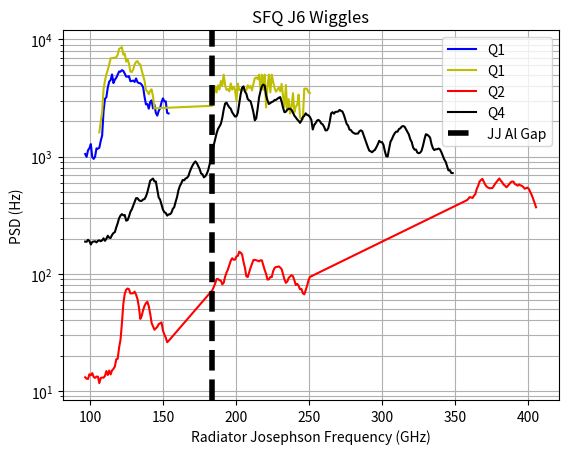

Reproduce this figure in Python.
"""
PSD for Q3 at different J1 Bias with Sim slow bias
Data:
[redacted]
[redacted]
Fitting method Chris' no white noise verison

"""
# import noiselib
import matplotlib.pyplot as plt
import numpy as np


Q1 = np.array([
    [100, 1052.05], [101, 994.09], [102, 1130.75], [103, 1177.19],
    [104, 1278.78], [105, 990.39], [106, 956.49], [107, 998.57],
    [108, 1175.44], [109, 1168.94], [110, 1187.73], [111, 1360.43],
    [112, 1511.22], [113, 2437.21], [114, 3103.57], [115, 3213.09],
    [116, 3886.75], [117, 4354.14], [118, 4494.0], [119, 5019.75],
    [120, 4235.29], [121, 4525.35], [122, 4703.88], [123, 4993.07],
    [124, 5314.9], [125, 5298.74], [126, 5463.93], [127, 5372.58],
    [128, 5101.32], [129, 4812.31], [130, 4808.29], [131, 4847.66],
    [132, 4391.1], [133, 4412.66], [134, 4451.26], [135, 4334.86],
    [136, 4637.48], [137, 4317.38], [138, 4234.5], [139, 4221.08],
    [140, 4103.44], [141, 3901.47], [142, 3238.21], [143, 2785.98],
    [144, 2808.73], [145, 2562.81], [146, 2923.52], [147, 3015.6],
    [148, 2574.13], [149, 2773.08], [150, 2355.77], [151, 2236.91],
    [152, 2448.48], [153, 2581.39], [154, 2904.8], [155, 3137.19],
    [156, 2960.03], [157, 2958.74], [158, 2360.0], [159, 2332.91]
])

Q1_more = np.array([
    [110, 1607.39], [111, 1982.19], [112, 2403.21], [113, 3770.99],
    [114, 4438.01], [115, 5040.58], [116, 5487.61], [117, 6104.62],
    [118, 6889.66], [119, 6926.0], [120, 6935.57], [121, 6977.97],
    [122, 7031.74], [123, 7393.72], [124, 8293.37], [125, 8413.91],
    [126, 8576.31], [127, 7407.82], [128, 7559.76], [129, 6466.41],
    [130, 6776.87], [131, 6170.39], [132, 5307.77], [133, 5266.28],
    [134, 5535.83], [135, 6109.87], [136, 6413.39], [137, 6528.2],
    [138, 6189.99], [139, 6113.66], [140, 5435.17], [141, 4902.14],
    [142, 4432.39], [143, 3696.85], [144, 3601.12], [145, 3400.63],
    [146, 3633.08], [147, 3747.35], [148, 3253.48], [149, 2580.76],
    [190, 2712.98], [191, 3343.63], [192, 3965.66], [193, 3526.7],
    [194, 4057.34], [195, 3731.98], [196, 4412.84], [197, 4059.0],
    [198, 5000.0], [199, 4065.36], [200, 3707.33], [201, 3754.03],
    [202, 3601.05], [203, 4212.21], [204, 3717.53], [205, 3950.32],
    [206, 3712.01], [207, 2978.32], [208, 4187.41], [209, 3703.97],
    [210, 3717.2], [211, 3657.37], [212, 3867.26], [213, 3649.75],
    [214, 3671.54], [215, 4066.59], [216, 3852.64], [217, 4007.28],
    [218, 3665.95], [219, 4156.61], [220, 4662.99], [221, 4729.31],
    [222, 4593.08], [223, 5000.0], [224, 3746.5], [225, 5000.0],
    [226, 3715.21], [227, 5000.0], [228, 2624.96], [229, 4006.45],
    [230, 5000.0], [231, 3527.93], [232, 5000.0], [233, 4342.26],
    [234, 3825.03], [235, 3579.55], [236, 3736.42], [237, 3882.26],
    [238, 3602.73], [239, 4171.92], [240, 3266.29], [241, 2637.08],
    [242, 4080.17], [243, 2490.76], [244, 3088.77], [245, 2332.98],
    [246, 2643.64], [247, 3477.96], [248, 2401.95], [249, 2663.83],
    [250, 2763.21], [251, 3375.52], [252, 2143.02], [253, 2112.19],
    [254, 2088.49], [255, 3785.41], [256, 3804.52], [257, 3775.67],
    [258, 3528.98], [259, 3480.4]
])

Q2 = np.array([
    [100, 13.11], [101, 12.75], [102, 12.69], [103, 13.92],
    [104, 13.64], [105, 14.23], [106, 13.18], [107, 12.96],
    [108, 13.29], [109, 13.28], [110, 11.68], [111, 12.93],
    [112, 13.04], [113, 13.01], [114, 13.45], [115, 14.82],
    [116, 13.71], [117, 14.97], [118, 13.87], [119, 15.0],
    [120, 15.47], [121, 16.21], [122, 18.7], [123, 18.86],
    [124, 23.57], [125, 27.39], [126, 37.9], [127, 55.55],
    [128, 67.65], [129, 73.19], [130, 74.92], [131, 73.96],
    [132, 67.99], [133, 68.15], [134, 68.37], [135, 70.49],
    [136, 66.44], [137, 61.02], [138, 52.17], [139, 41.28],
    [140, 43.8], [141, 49.13], [142, 53.32], [143, 56.29],
    [144, 57.87], [145, 52.92], [146, 45.66], [147, 38.08],
    [148, 35.56], [149, 33.36], [150, 34.29], [151, 35.24],
    [152, 37.22], [153, 37.85], [154, 38.52], [155, 32.9],
    [156, 30.37], [157, 28.61], [158, 26.11], [159, 26.77],
    [190, 72.61], [191, 77.32], [192, 82.98], [193, 90.34], [194, 90.21],
    [195, 88.22], [196, 87.52], [197, 81.3], [198, 83.93], [199, 94.41],
    [200, 102.31], [201, 109.18], [202, 118.5], [203, 129.44], [204, 135.85],
    [205, 131.97], [206, 132.06], [207, 140.73], [208, 142.44], [209, 154.5],
    [210, 151.67], [211, 146.57], [212, 126.84], [213, 112.95], [214, 95.41],
    [215, 93.94], [216, 102.87], [217, 112.68], [218, 121.79], [219, 131.02],
    [220, 131.6], [221, 130.55], [222, 129.58], [223, 127.63], [224, 130.44],
    [225, 130.31], [226, 118.77], [227, 107.98], [228, 99.64], [229, 89.17],
    [230, 89.95], [231, 94.07], [232, 93.78], [233, 105.62], [234, 112.15],
    [235, 114.45], [236, 114.71], [237, 115.7], [238, 113.03], [239, 109.53],
    [240, 99.25], [241, 89.52], [242, 83.83], [243, 86.1], [244, 92.32],
    [245, 95.01], [246, 97.56], [247, 95.24], [248, 88.16], [249, 80.29],
    [250, 82.02], [251, 79.11], [252, 73.85], [253, 74.39], [254, 68.27],
    [255, 66.89], [256, 72.48], [257, 79.31], [258, 88.06], [259, 94.14],
    [370, 424.32], [371, 435.69], [372, 451.22], [373, 448.08],
    [374, 443.2], [375, 463.24], [376, 478.09], [377, 528.56],
    [378, 562.57], [379, 611.82], [380, 630.54], [381, 646.14], [382, 611.16],
    [383, 577.31], [384, 554.93], [385, 544.71], [386, 537.25], [387, 538.16],
    [388, 537.84], [389, 558.88], [390, 586.5], [391, 607.29], [392, 627.14],
    [393, 650.98], [394, 622.33], [395, 606.02], [396, 576.95], [397, 565.76],
    [398, 547.17], [399, 562.44], [400, 581.33], [401, 602.31], [402, 612.38],
    [403, 611.63], [404, 583.25], [405, 575.03], [406, 565.28], [407, 578.89],
    [408, 567.22], [409, 564.13], [410, 548.54], [411, 531.58], [412, 538.76],
    [413, 543.79], [414, 526.8], [415, 496.43], [416, 466.79], [417, 433.94],
    [418, 399.96], [419, 369.39]
])

Q4 = np.array([
    [100, 188.35], [101, 187.61], [102, 195.18], [103, 190.41], [104, 177.83],
    [105, 187.16], [106, 188.59], [107, 189.4], [108, 185.53], [109, 190.91],
    [110, 193.03], [111, 189.56], [112, 193.06], [113, 200.88], [114, 191.3],
    [115, 199.39], [116, 211.38], [117, 203.22], [118, 202.43], [119, 214.33],
    [120, 222.98], [121, 226.76], [122, 249.19], [123, 270.47], [124, 298.19],
    [125, 314.43], [126, 323.17], [127, 315.28], [128, 317.54], [129, 284.19],
    [130, 286.75], [131, 308.32], [132, 338.1], [133, 354.99], [134, 382.34],
    [135, 410.27], [136, 441.78], [137, 441.81], [138, 425.16], [139, 417.86],
    [140, 419.6], [141, 430.34], [142, 434.11], [143, 457.48], [144, 496.29],
    [145, 554.5],[146, 622.18], [147, 636.6], [148, 649.35], [149, 613.71],
    [150, 613.66], [151, 521.99], [152, 447.96], [153, 429.86], [154, 389.44],
    [155, 353.64], [156, 335.1], [157, 330.95], [158, 313.67], [159, 321.17],
    [160, 322.1], [161, 331.83], [162, 358.2], [163, 370.58], [164, 411.84],
    [165, 452.2], [166, 517.39], [167, 561.87], [168, 591.43], [169, 631.99],
    [170, 626.89], [171, 649.92], [172, 658.29], [173, 680.51], [174, 742.0],
    [175, 794.37], [176, 841.79], [177, 880.51], [178, 909.86], [179, 877.46],
    [180, 827.22], [181,781.93], [182, 718.03], [183, 706.5], [184, 665.06],
    [185, 680.14], [186, 711.79], [187, 763.37], [188, 857.72], [189, 958.31],
    [190, 1121.29], [191, 1259.57], [192, 1402.13], [193, 1585.02],
    [194, 1724.56], [195, 1807.01], [196, 1905.96], [197, 2138.46],
    [198, 2519.84], [199, 2832.7], [200, 2888.31], [201, 2741.04],
    [202, 2629.58], [203, 2555.97], [204, 2384.76], [205, 2290.22],
    [206, 2195.15], [207, 2206.22], [208, 2364.55], [209, 2851.54],
    [210, 3411.17], [211, 3851.77], [212, 3973.47], [213, 3591.88],
    [214, 3441.93], [215, 3099.8], [216, 3014.45], [217, 2963.9],
    [218, 2685.47], [219, 2392.91], [220, 2038.97], [221, 2117.89],
    [222, 2552.78], [223, 3186.34], [224, 3606.24], [225, 3978.43],
    [226, 4109.66], [227, 4029.8], [228, 3326.07], [229, 3004.91],
    [230, 2809.72], [231, 2867.8], [232, 2920.65], [233, 2953.03],
    [234, 3035.47], [235, 3051.13], [236, 3113.38], [237, 3177.69],
    [238, 3217.11], [239, 2929.75], [240, 2601.39], [241, 2390.7],
    [242, 2413.07], [243, 2516.08], [244, 2556.96], [245, 2558.21],
    [246, 2498.99], [247, 2371.49], [248, 2233.19], [249, 2156.98],
    [250, 2073.11], [251, 2018.16], [252, 1937.87], [253, 2028.62],
    [254, 2173.5], [255, 2225.2], [256, 2337.99], [257, 2270.29],
    [258, 2244.96], [259, 2175.65], [260, 2056.09], [261, 1702.34],
    [262, 1857.98], [263, 1927.2], [264, 2024.01], [265, 2055.97],
    [266, 2008.98], [267, 1917.07], [268, 1882.28], [269, 1797.88],
    [270, 1673.42], [271, 1675.35], [272, 1746.86], [273, 1979.45],
    [274, 2335.97], [275, 2392.5], [276, 2322.51], [277, 2406.39],
    [278, 2410.94], [279, 2423.96], [280, 2501.41], [281, 2453.17],
    [282, 2422.49], [283, 2270.07], [284, 2079.47], [285, 1899.68],
    [286, 1838.08], [287, 1698.0], [288, 1682.98], [289, 1618.55],
    [290, 1588.16], [291, 1566.87], [292, 1569.13], [293, 1571.18],
    [294, 1643.36], [295, 1674.65], [296, 1646.59], [297, 1519.11],
    [298, 1410.92], [299, 1300.81], [300, 1202.26], [301, 1124.25],
    [302, 1108.24],[303, 1089.39], [304, 1119.99], [305, 1141.29],
    [306, 1200.96], [307, 1269.79], [308, 1362.76], [309, 1328.32],
    [310, 1328.02], [311, 1263.45], [312, 1114.8], [313, 1006.81],
    [314, 1001.38], [315, 1166.75], [316, 1338.28], [317, 1408.25],
    [318, 1505.44], [319, 1581.65], [320, 1634.17], [321, 1631.55],
    [322, 1720.08], [323, 1742.7], [324, 1806.45],[325, 1822.06],
    [326, 1795.59], [327, 1705.5], [328, 1622.11], [329, 1542.17],
    [330, 1404.73], [331, 1330.87], [332, 1199.66], [333, 1145.83],
    [334, 1148.36], [335, 1081.93],[336, 1067.33], [337, 1080.63],
    [338, 1123.11], [339, 1239.36], [340, 1401.92], [341, 1550.18],
    [342, 1536.24], [343, 1500.7], [344, 1451.1], [345, 1280.73],
    [346, 1179.11], [347, 1136.46], [348, 1154.35], [349, 1155.85],
    [350, 1171.48], [351, 1153.09], [352, 1090.9], [353, 1016.95],
    [354, 945.88], [355, 905.88], [356, 828.69], [357, 762.21],
    [358, 765.96], [359, 724.94], [360, 723.54]
])

### J1 Bias Conversion
# Q3[:, 0] = (Q3[:, 0])

# plt.plot(Q3[:, 0], Q3[:, 1], color='y', label='Q3')
# plt.xlabel('Radiator Josephson Frequency (mDAC)')
# plt.ylabel('PSD (Hz)')
# plt.yscale('log')
# plt.grid()
# plt.legend(loc=1)
# plt.show()

# f = 1
f = 0.9676
Al_gap = 380e-6
DAC_Al = 1e5*Al_gap/0.200
d = 2 # for plotting purpose only
# plt.plot(Q1[:, 0]*f, Q1[:, 1]/d, color='b', label='Q1')
plt.plot(Q1[:, 0]*f, Q1[:, 1], color='b', label='Q1')
plt.plot(Q1_more[:, 0]*f, Q1_more[:, 1], color='y', label='Q1')
plt.plot(Q2[:, 0]*f, Q2[:, 1], color='r', label='Q2')
plt.plot(Q4[:, 0]*f, Q4[:, 1], color='k', label='Q4')

plt.axvline(x=DAC_Al * f, color='k', linestyle='--', linewidth=4, label='JJ Al Gap')

plt.xlabel('Radiator Josephson Frequency (GHz)')
plt.ylabel('PSD (Hz)')
plt.yscale('log')
plt.grid(True, which="both")
plt.title('SFQ J6 Wiggles')
plt.legend(loc=1)
# plt.xlim([0, 1500])
# plt.ylim([10, 100000])
plt.show()



